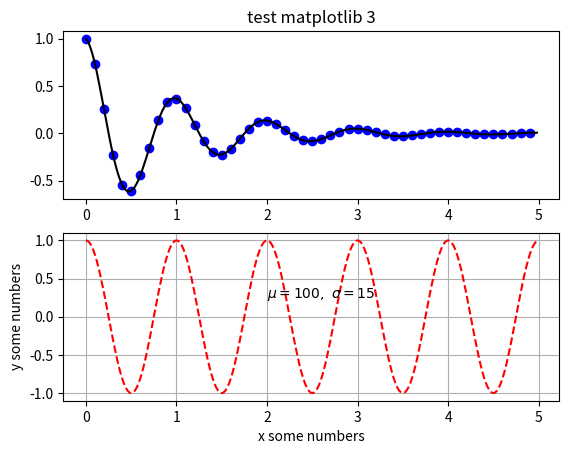

Here is the Python script that generated this plot:
import numpy as np
import matplotlib.pyplot as plt

# 函数代码块以def关键词开头，后接函数标识符号和圆括号()
def f(t):
	return np.exp(-t) * np.cos(2 * np.pi * t)

t1 = np.arange(0.0, 5.0, 0.1)
t2 = np.arange(0.0, 5.0, 0.02)

# figure()命令是可选的，默认情况下将创建figure(1)
# 可以通过使用递增图形编号多次调用figure()来创建多个图形
plt.figure(1)
# subplot()命令指定numrows, numcols, fignum,其中fignum的范围是从1到numrows * numcols,
# 如果numrows*numcols<10,则subplot命令中的逗号是可选的，因此，子图subplot(211)与subplot(2,1,1)相同
# 可以创建任意数量的子图和轴域
plt.subplot(211)
plt.title('test matplotlib 3')
# plot()是一个通用命令，并且可接受任意数量的参数
plt.plot(t1, f(t1), 'bo', t2, f(t2), 'k')

plt.subplot(2,1,2)
plt.plot(t2, np.cos(2 * np.pi * t2), 'r--')
# text()命令可用于在任意位置添加文本，xlabel(), ylabel()和title()用于在指定的位置添加文本
plt.xlabel('x some numbers')
plt.ylabel('y some numbers')
plt.text(2, 0.25, r'$\mu=100,\ \sigma=15$')
plt.grid(True)

plt.show()